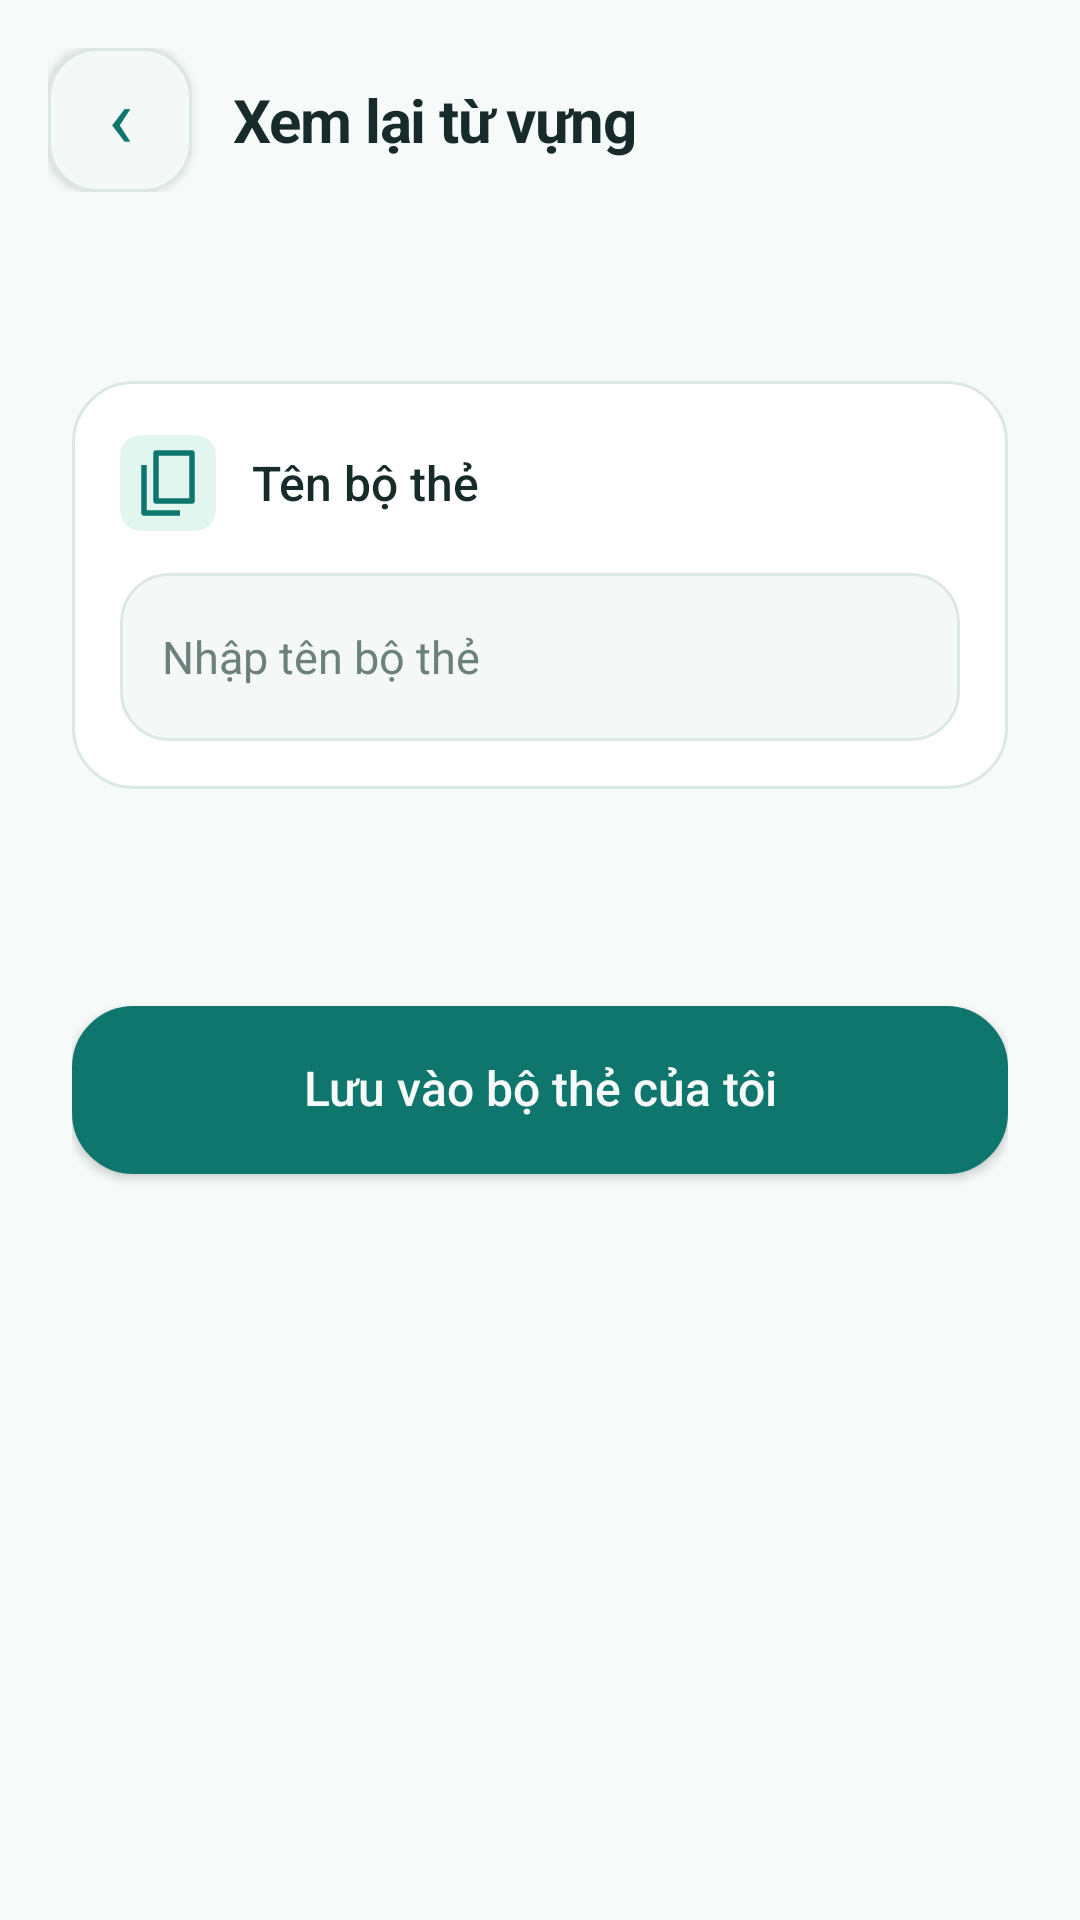

Android layout source for this screen:
<!-- AndroidManifest.xml: application theme Theme.SpeakMate -->
<!-- res/layout/fragment_generated_deck_review.xml -->
<?xml version="1.0" encoding="utf-8"?>
<LinearLayout xmlns:android="http://schemas.android.com/apk/res/android"
    android:layout_width="match_parent"
    android:layout_height="match_parent"
    android:background="@color/sm_background"
    android:focusableInTouchMode="true"
    android:orientation="vertical">

    
    <LinearLayout
        android:layout_width="match_parent"
        android:layout_height="wrap_content"
        android:gravity="center_vertical"
        android:orientation="horizontal"
        android:paddingStart="16dp"
        android:paddingTop="16dp"
        android:paddingEnd="16dp"
        android:paddingBottom="12dp">

        <androidx.appcompat.widget.AppCompatButton
            android:id="@+id/btnBackGeneratedReview"
            android:layout_width="48dp"
            android:layout_height="48dp"
            android:background="@drawable/bg_home_button_secondary"
            android:backgroundTint="@null"
            android:contentDescription="Quay lại"
            android:elevation="0dp"
            android:gravity="center"
            android:includeFontPadding="false"
            android:minWidth="0dp"
            android:minHeight="0dp"
            android:padding="0dp"
            android:text="‹"
            android:textAllCaps="false"
            android:textColor="@color/sm_cyan"
            android:textSize="28sp" />

        <TextView
            android:layout_width="0dp"
            android:layout_height="wrap_content"
            android:layout_marginStart="14dp"
            android:layout_weight="1"
            android:fontFamily="sans-serif"
            android:letterSpacing="-0.02"
            android:text="Xem lại từ vựng"
            android:textColor="@color/sm_text_primary"
            android:textSize="20sp"
            android:textStyle="bold" />

    </LinearLayout>

    <ScrollView
        android:layout_width="match_parent"
        android:layout_height="0dp"
        android:layout_weight="1"
        android:clipToPadding="false"
        android:fillViewport="true"
        android:overScrollMode="never">

        <LinearLayout
            android:layout_width="match_parent"
            android:layout_height="wrap_content"
            android:orientation="vertical"
            android:paddingStart="24dp"
            android:paddingTop="12dp"
            android:paddingEnd="24dp"
            android:paddingBottom="24dp">

            <TextView
                android:id="@+id/tvGeneratedReviewNote"
                android:layout_width="match_parent"
                android:layout_height="wrap_content"
                android:lineSpacingExtra="4dp"
                android:textColor="@color/sm_text_secondary"
                android:textSize="14sp" />

            
            <LinearLayout
                android:layout_width="match_parent"
                android:layout_height="wrap_content"
                android:layout_marginTop="20dp"
                android:background="@drawable/bg_card"
                android:orientation="vertical"
                android:padding="16dp">

                <TextView
                    android:layout_width="match_parent"
                    android:layout_height="wrap_content"
                    android:drawableStart="@drawable/ic_sm_stat_decks"
                    android:drawablePadding="12dp"
                    android:fontFamily="sans-serif-medium"
                    android:gravity="center_vertical"
                    android:labelFor="@id/etGeneratedDeckName"
                    android:minHeight="36dp"
                    android:text="Tên bộ thẻ"
                    android:textColor="@color/sm_text_primary"
                    android:textSize="16sp" />

                <androidx.appcompat.widget.AppCompatEditText
                    android:id="@+id/etGeneratedDeckName"
                    android:layout_width="match_parent"
                    android:layout_height="56dp"
                    android:layout_marginTop="12dp"
                    android:background="@drawable/bg_home_button_secondary"
                    android:backgroundTint="@null"
                    android:gravity="center_vertical"
                    android:hint="Nhập tên bộ thẻ"
                    android:imeOptions="actionDone"
                    android:inputType="textCapSentences"
                    android:maxLength="100"
                    android:paddingStart="14dp"
                    android:paddingTop="0dp"
                    android:paddingEnd="14dp"
                    android:paddingBottom="0dp"
                    android:saveEnabled="false"
                    android:singleLine="true"
                    android:textColor="@color/sm_text_primary"
                    android:textColorHint="@color/sm_text_hint"
                    android:textSize="15sp" />

            </LinearLayout>

            <TextView
                android:id="@+id/tvGeneratedSelectedCount"
                android:layout_width="match_parent"
                android:layout_height="wrap_content"
                android:layout_marginTop="20dp"
                android:accessibilityLiveRegion="polite"
                android:fontFamily="sans-serif-medium"
                android:textColor="@color/sm_cyan"
                android:textSize="15sp" />

            
            <LinearLayout
                android:id="@+id/generatedReviewContainer"
                android:layout_width="match_parent"
                android:layout_height="wrap_content"
                android:layout_marginTop="12dp"
                android:orientation="vertical" />

            <TextView
                android:id="@+id/tvGeneratedSaveStatus"
                android:layout_width="match_parent"
                android:layout_height="wrap_content"
                android:layout_marginTop="12dp"
                android:accessibilityLiveRegion="polite"
                android:lineSpacingExtra="4dp"
                android:textColor="@color/sm_text_secondary"
                android:textSize="14sp"
                android:visibility="gone" />

            <androidx.appcompat.widget.AppCompatButton
                android:id="@+id/btnSaveGeneratedDeck"
                android:layout_width="match_parent"
                android:layout_height="56dp"
                android:layout_marginTop="20dp"
                android:background="@drawable/bg_card"
                android:backgroundTint="@color/sm_cyan"
                android:elevation="0dp"
                android:fontFamily="sans-serif-medium"
                android:gravity="center"
                android:includeFontPadding="false"
                android:minHeight="0dp"
                android:paddingStart="16dp"
                android:paddingTop="0dp"
                android:paddingEnd="16dp"
                android:paddingBottom="0dp"
                android:text="Lưu vào bộ thẻ của tôi"
                android:textAllCaps="false"
                android:textColor="@color/sm_background"
                android:textSize="16sp" />

            <androidx.appcompat.widget.AppCompatButton
                android:id="@+id/btnOpenGeneratedDeck"
                android:layout_width="match_parent"
                android:layout_height="52dp"
                android:layout_marginTop="12dp"
                android:background="@drawable/bg_home_button_secondary"
                android:backgroundTint="@null"
                android:elevation="0dp"
                android:fontFamily="sans-serif-medium"
                android:gravity="center"
                android:includeFontPadding="false"
                android:minHeight="0dp"
                android:paddingStart="12dp"
                android:paddingTop="0dp"
                android:paddingEnd="12dp"
                android:paddingBottom="0dp"
                android:text="Mở bộ thẻ vừa lưu"
                android:textAllCaps="false"
                android:textColor="@color/sm_cyan"
                android:textSize="15sp"
                android:visibility="gone" />

        </LinearLayout>

    </ScrollView>

</LinearLayout>
<!-- resources referenced by this layout -->
<resources>
  <color name="sm_background">#F6FAF9</color>
  <color name="sm_cyan">#0F766E</color>
  <color name="sm_text_hint">#6C807C</color>
  <color name="sm_text_primary">#172B2A</color>
  <color name="sm_text_secondary">#607572</color>
  <!-- drawable bg_card (drawable) -->
  <?xml version="1.0" encoding="utf-8"?>
  <shape xmlns:android="http://schemas.android.com/apk/res/android"
      android:shape="rectangle">
  
      <solid android:color="@color/sm_surface" />
  
      <corners android:radius="20dp" />
  
      <stroke
          android:width="1dp"
          android:color="@color/sm_border" />
  
  </shape>
  <!-- drawable bg_home_button_secondary (drawable) -->
  <?xml version="1.0" encoding="utf-8"?>
  <ripple xmlns:android="http://schemas.android.com/apk/res/android"
      android:color="#180F766E">
  
      <item android:id="@android:id/mask">
          <shape android:shape="rectangle">
              <solid android:color="@color/white" />
              <corners android:radius="16dp" />
          </shape>
      </item>
  
      <item>
          <selector>
  
              <item android:state_enabled="false">
                  <shape android:shape="rectangle">
                      <solid android:color="@color/sm_disabled_background" />
  
                      <corners android:radius="16dp" />
  
                      <stroke
                          android:width="1dp"
                          android:color="@color/sm_border" />
                  </shape>
              </item>
  
              <item>
                  <shape android:shape="rectangle">
                      <solid android:color="@color/sm_input_background" />
  
                      <corners android:radius="16dp" />
  
                      <stroke
                          android:width="1dp"
                          android:color="@color/sm_border" />
                  </shape>
              </item>
  
          </selector>
      </item>
  
  </ripple>
  <!-- drawable ic_sm_stat_decks (drawable) -->
  <?xml version="1.0" encoding="utf-8"?>
  <vector xmlns:android="http://schemas.android.com/apk/res/android"
      android:width="32dp"
      android:height="32dp"
      android:viewportWidth="32"
      android:viewportHeight="32">
  
      <path
          android:fillColor="@color/sm_primary_soft"
          android:pathData="M8,0 L24,0 Q32,0 32,8 L32,24 Q32,32 24,32 L8,32 Q0,32 0,24 L0,8 Q0,0 8,0 Z" />
  
      <path
          android:fillColor="#00000000"
          android:strokeColor="@color/sm_primary"
          android:strokeWidth="1.8"
          android:strokeLineJoin="round"
          android:pathData="M12,6 L24,6 L24,22 L12,22 Z M8,10 L8,26 L20,26" />
  
  </vector>
  <style name="Theme.SpeakMate" parent="Base.Theme.SpeakMate" />
  <color name="sm_surface">#FFFFFF</color>
  <color name="sm_border">#DCE8E4</color>
  <color name="white">#FFFFFFFF</color>
  <color name="sm_disabled_background">#E8EFEC</color>
  <color name="sm_input_background">#F4F8F6</color>
  <color name="sm_primary_soft">#E3F5EF</color>
  <color name="sm_primary">#0F766E</color>
  <color name="sm_on_primary">#FFFFFF</color>
  <color name="sm_error">#C64055</color>
</resources>
